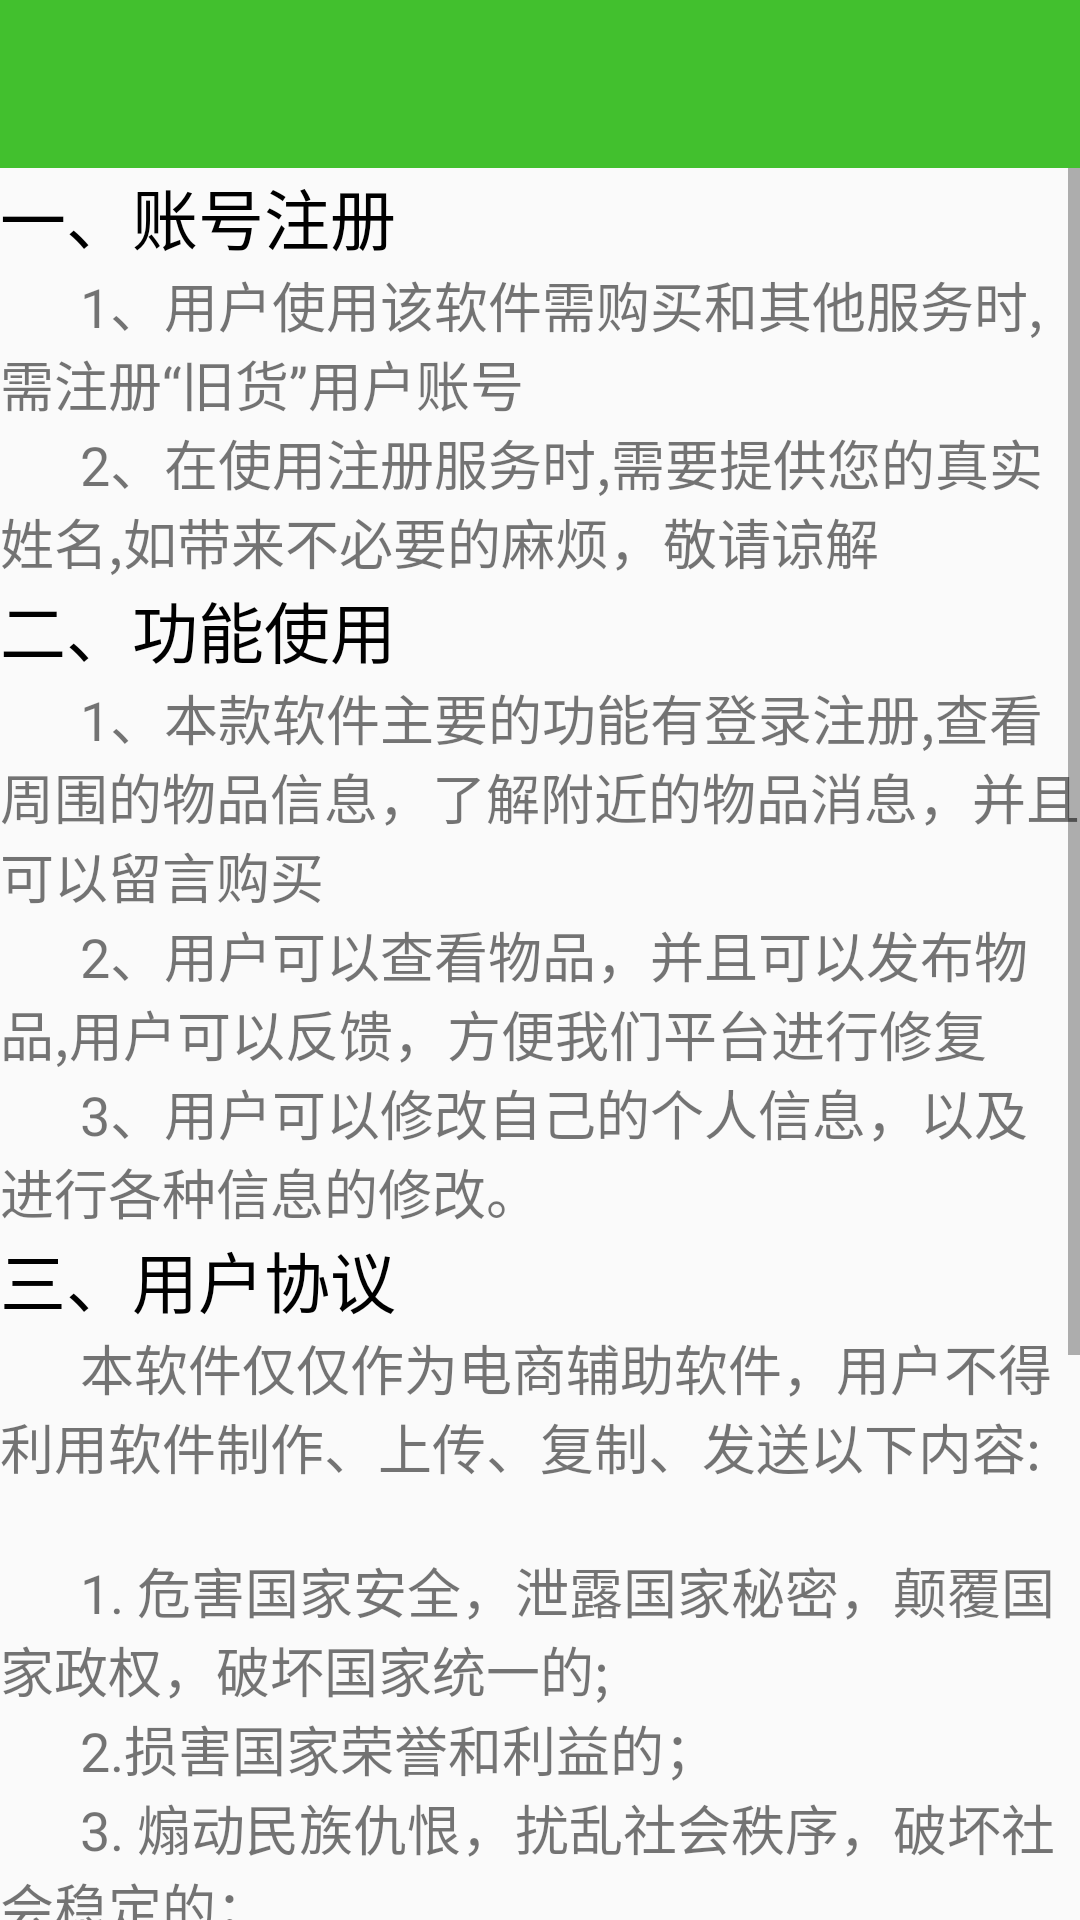

Reconstruct the res/layout file that produces this screen, plus the resources it refers to.
<!-- AndroidManifest.xml: application theme AppTheme -->
<!-- res/layout/ay_about.xml -->
<?xml version="1.0" encoding="utf-8"?>

<LinearLayout xmlns:android="http://schemas.android.com/apk/res/android"
    android:layout_width="match_parent"
    android:layout_height="match_parent"
    android:fitsSystemWindows="true"
    android:orientation="vertical">

    <include layout="@layout/toolbar" />

    <ScrollView
        android:layout_width="match_parent"
        android:layout_height="wrap_content">

        <LinearLayout
            android:layout_width="match_parent"
            android:layout_height="wrap_content"
            android:orientation="vertical">

            <TextView
                android:layout_width="match_parent"
                android:layout_height="wrap_content"
                android:text="@string/account_registration"
                android:textColor="@color/black"
                android:textSize="22sp" />

            <TextView
                android:layout_width="match_parent"
                android:layout_height="wrap_content"
                android:text="@string/account_registration_text"
                android:textSize="18sp" />

            <TextView
                android:layout_width="match_parent"
                android:layout_height="wrap_content"
                android:text="@string/account_registration_text2"
                android:textSize="18sp" />

            <TextView
                android:layout_width="match_parent"
                android:layout_height="wrap_content"
                android:text="@string/function_using"
                android:textColor="@color/black"
                android:textSize="22sp" />

            <TextView
                android:layout_width="match_parent"
                android:layout_height="wrap_content"
                android:text="@string/function_using_text"
                android:textSize="18sp" />

            <TextView
                android:layout_width="match_parent"
                android:layout_height="wrap_content"
                android:text="@string/function_using_text2"
                android:textSize="18sp" />

            <TextView
                android:layout_width="match_parent"
                android:layout_height="wrap_content"
                android:text="@string/function_using_text3"
                android:textSize="18sp" />

            <TextView
                android:layout_width="match_parent"
                android:layout_height="wrap_content"
                android:text="@string/user_agreement"
                android:textColor="@color/black"
                android:textSize="22sp" />

            <TextView
                android:layout_width="match_parent"
                android:layout_height="wrap_content"
                android:text="@string/user_agreement_text"
                android:textSize="18sp" />


            <TextView
                android:layout_width="wrap_content"
                android:layout_height="match_parent"
                android:text="@string/user_agreement_text2"
                android:textSize="18sp" />

            <TextView
                android:layout_width="match_parent"
                android:layout_height="wrap_content"
                android:text="@string/version_info"
                android:textColor="@color/black"
                android:textSize="22sp" />

            <TextView
                android:layout_width="wrap_content"
                android:layout_height="match_parent"
                android:text="@string/now_version"
                android:textSize="18sp" />
        </LinearLayout>
    </ScrollView>
</LinearLayout>
<!-- res/layout/toolbar.xml (included above) -->
<?xml version="1.0" encoding="utf-8"?>

<android.support.design.widget.AppBarLayout xmlns:android="http://schemas.android.com/apk/res/android"
    xmlns:app="http://schemas.android.com/apk/res-auto"
    android:layout_width="match_parent"
    android:layout_height="?attr/actionBarSize">

    <android.support.design.widget.AppBarLayout
        android:layout_width="match_parent"
        android:layout_height="?attr/actionBarSize">

        <android.support.v7.widget.Toolbar
            android:id="@+id/toolbar"
            android:layout_width="match_parent"
            android:layout_height="?attr/actionBarSize"
            android:background="?attr/colorPrimary"
            app:titleTextColor="@android:color/white">

            <TextView
                android:id="@+id/title"
                android:layout_width="wrap_content"
                android:layout_height="wrap_content"
                android:layout_gravity="center"
                android:textColor="@android:color/white"
                android:textSize="@dimen/title_size" />
        </android.support.v7.widget.Toolbar>


    </android.support.design.widget.AppBarLayout>
</android.support.design.widget.AppBarLayout>
<!-- resources referenced by this layout -->
<resources>
  <color name="black">#000000</color>
  <dimen name="title_size">18sp</dimen>
  <string name="account_registration">一、账号注册</string>
  <string name="account_registration_text">\t\t\t\t1、用户使用该软件需购买和其他服务时,需注册“旧货”用户账号</string>
  <string name="account_registration_text2">\t\t\t\t2、在使用注册服务时,需要提供您的真实姓名,如带来不必要的麻烦，敬请谅解</string>
  <string name="function_using">二、功能使用</string>
  <string name="function_using_text">\t\t\t\t1、本款软件主要的功能有登录注册,查看周围的物品信息，了解附近的物品消息，并且可以留言购买</string>
  <string name="function_using_text2">\t\t\t\t2、用户可以查看物品，并且可以发布物品,用户可以反馈，方便我们平台进行修复</string>
  <string name="function_using_text3">\t\t\t\t3、用户可以修改自己的个人信息，以及进行各种信息的修改。</string>
  <string name="now_version">\t\t\t\t该版本号为:1.6</string>
  <string name="user_agreement">三、用户协议</string>
  <string name="user_agreement_text">\t\t\t\t本软件仅仅作为电商辅助软件，用户不得利用软件制作、上传、复制、发送以下内容:\n</string>
  <string name="user_agreement_text2">\t\t\t\t1. 危害国家安全，泄露国家秘密，颠覆国家政权，破坏国家统一的;\n\t\t\t\t2.损害国家荣誉和利益的；
          \n\t\t\t\t3. 煽动民族仇恨，扰乱社会秩序，破坏社会稳定的；
          \n\t\t\t\t4. 散布谣言，扰乱社会秩序，破坏社会稳定的；
          \n\t\t\t\t5. 散步淫秽、色情、赌博、暴力、凶杀、恐怖、或者教唆犯罪的；
          \n\t\t\t\t6. 侮辱或者诽谤他人，侵害他人合法权益的;
          \n\t\t\t\t7. 含有法律、行政法规禁止的其他内容的信息。</string>
  <string name="version_info">四、版本信息</string>
  <style name="AppTheme" parent="Theme.AppCompat.Light.NoActionBar">
          
          <item name="colorPrimary">@color/colorPrimary</item>
          <item name="colorPrimaryDark">@color/colorPrimaryDark</item>
          <item name="colorAccent">@color/colorAccent</item>
      </style>
  <color name="colorPrimary">#42C02E</color>
  <color name="colorPrimaryDark">#42C06E</color>
  <color name="colorAccent">#42C06E</color>
</resources>
